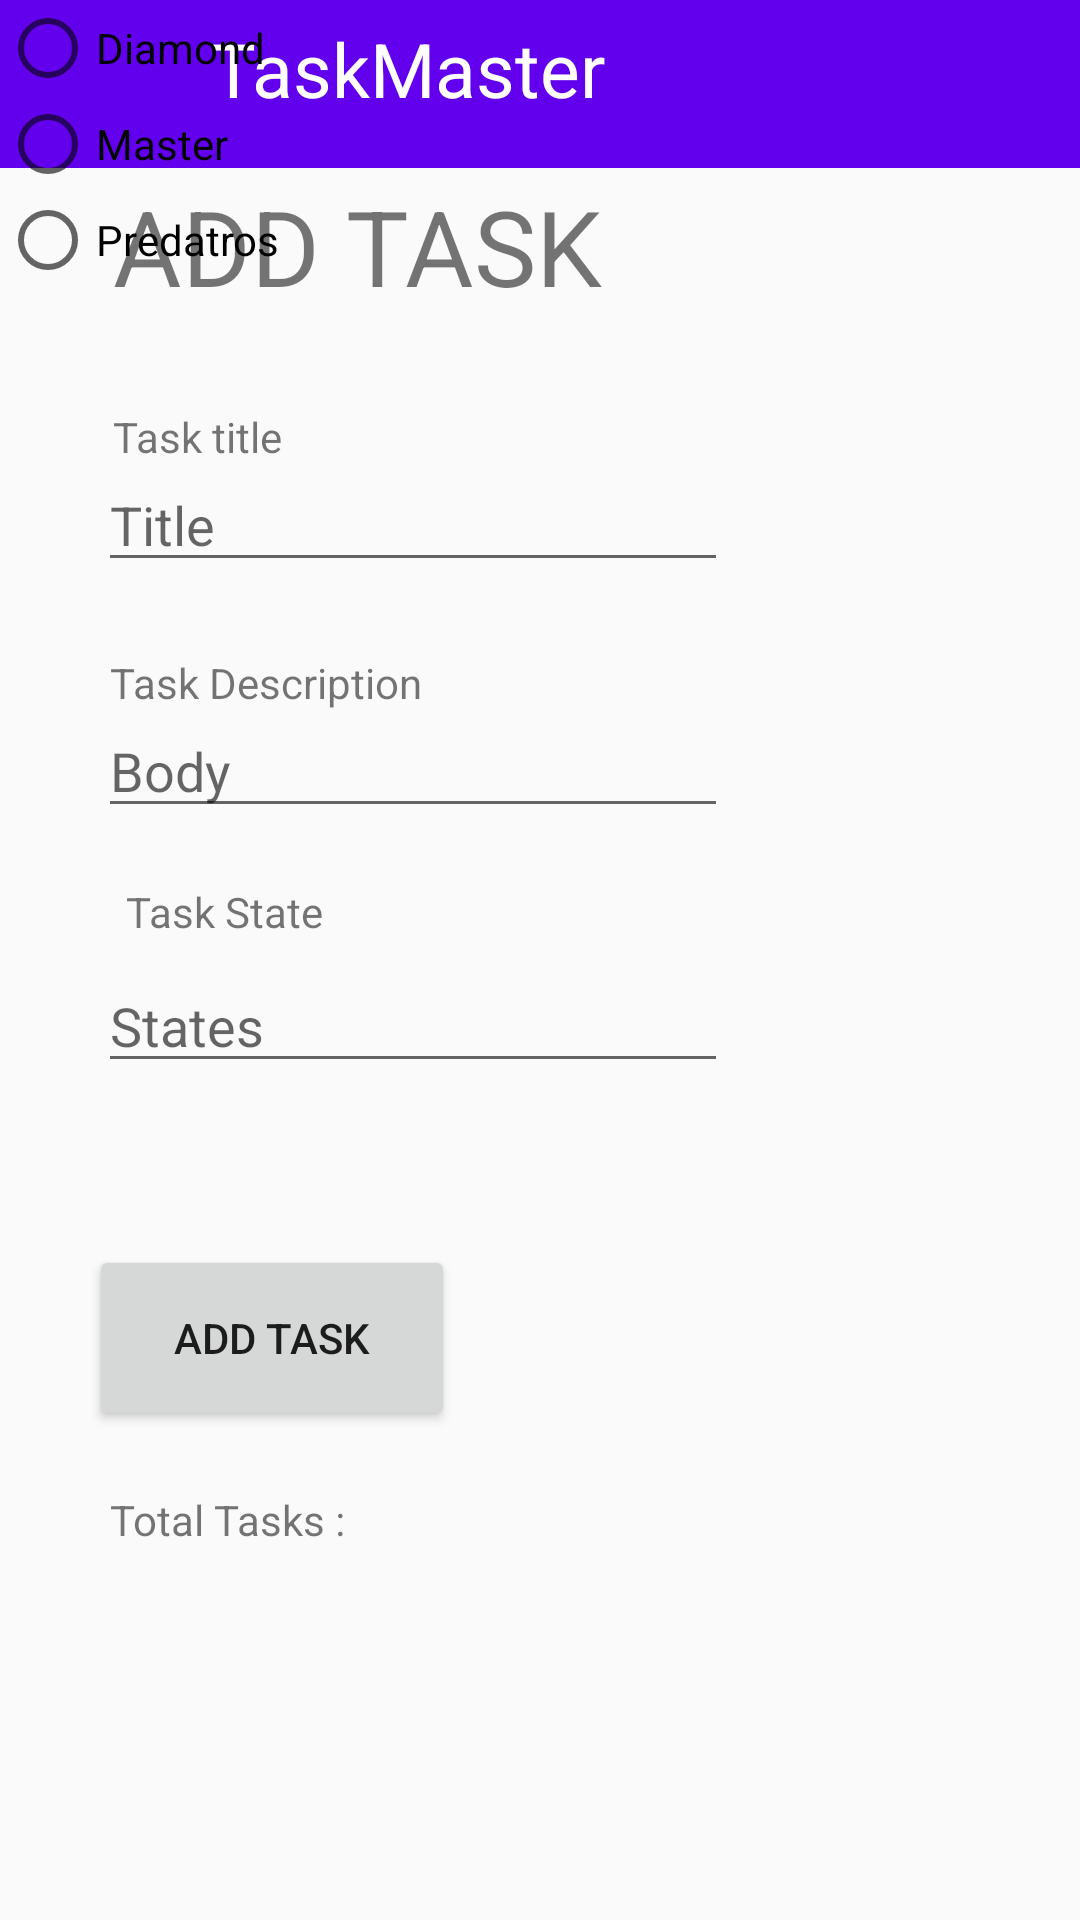

Android layout source for this screen:
<!-- AndroidManifest.xml: application theme Theme.TaskMaster -->
<!-- res/layout/activity_add_task.xml -->
<?xml version="1.0" encoding="utf-8"?>
<androidx.constraintlayout.widget.ConstraintLayout xmlns:android="http://schemas.android.com/apk/res/android"
    xmlns:app="http://schemas.android.com/apk/res-auto"
    xmlns:tools="http://schemas.android.com/tools"
    android:layout_width="match_parent"
    android:layout_height="match_parent"
    tools:context=".AddTask">

    <TextView
        android:id="@+id/textView5"
        android:layout_width="wrap_content"
        android:layout_height="wrap_content"
        android:text="Task State"
        app:layout_constraintBottom_toBottomOf="parent"
        app:layout_constraintEnd_toEndOf="parent"
        app:layout_constraintHorizontal_bias="0.143"
        app:layout_constraintStart_toStartOf="parent"
        app:layout_constraintTop_toTopOf="parent"
        app:layout_constraintVertical_bias="0.474" />

    <TextView
        android:id="@+id/FirstText"
        android:layout_width="172dp"
        android:layout_height="59dp"
        android:text="@string/add_task"
        android:textSize="35sp"
        app:layout_constraintBottom_toBottomOf="parent"
        app:layout_constraintHorizontal_bias="0.201"
        app:layout_constraintLeft_toLeftOf="parent"
        app:layout_constraintRight_toRightOf="parent"
        app:layout_constraintTop_toTopOf="parent"
        app:layout_constraintVertical_bias="0.101" />


    <TextView
        android:id="@+id/textView"
        android:layout_width="wrap_content"
        android:layout_height="wrap_content"
        android:text="@string/task_title"
        app:layout_constraintBottom_toBottomOf="parent"
        app:layout_constraintEnd_toEndOf="parent"
        app:layout_constraintHorizontal_bias="0.124"
        app:layout_constraintStart_toStartOf="parent"
        app:layout_constraintTop_toTopOf="parent"
        app:layout_constraintVertical_bias="0.219" />

    <EditText
        android:id="@+id/titlePerson1"
        android:layout_width="wrap_content"
        android:layout_height="wrap_content"
        android:ems="10"
        android:inputType="textPersonName"
        android:hint="Title"
        app:layout_constraintBottom_toBottomOf="parent"
        app:layout_constraintEnd_toEndOf="parent"
        app:layout_constraintHorizontal_bias="0.218"
        app:layout_constraintStart_toStartOf="parent"
        app:layout_constraintTop_toTopOf="parent"
        app:layout_constraintVertical_bias="0.255" />


    <TextView
        android:id="@+id/textView2"
        android:layout_width="wrap_content"
        android:layout_height="wrap_content"
        android:text="@string/task_description"
        app:layout_constraintBottom_toBottomOf="parent"
        app:layout_constraintEnd_toEndOf="parent"
        app:layout_constraintHorizontal_bias="0.143"
        app:layout_constraintStart_toStartOf="parent"
        app:layout_constraintTop_toTopOf="parent"
        app:layout_constraintVertical_bias="0.351" />

    <EditText
        android:id="@+id/bodyPerson"
        android:layout_width="wrap_content"
        android:layout_height="wrap_content"
        android:ems="10"
        android:inputType="textPersonName"
        android:hint="Body"
        app:layout_constraintBottom_toBottomOf="parent"
        app:layout_constraintEnd_toEndOf="parent"
        app:layout_constraintHorizontal_bias="0.218"
        app:layout_constraintStart_toStartOf="parent"
        app:layout_constraintTop_toTopOf="parent"
        app:layout_constraintVertical_bias="0.392" />

    <EditText
        android:id="@+id/statePerson"
        android:layout_width="wrap_content"
        android:layout_height="wrap_content"
        android:ems="10"
        android:inputType="textPersonName"
        android:hint="States"
        app:layout_constraintBottom_toBottomOf="parent"
        app:layout_constraintEnd_toEndOf="parent"
        app:layout_constraintHorizontal_bias="0.218"
        app:layout_constraintStart_toStartOf="parent"
        app:layout_constraintTop_toTopOf="parent"
        app:layout_constraintVertical_bias="0.534" />

    <Button
        android:id="@+id/buttonAdd"
        android:layout_width="122dp"
        android:layout_height="62dp"
        android:text="@string/add_task"
        app:layout_constraintBottom_toBottomOf="parent"
        app:layout_constraintEnd_toEndOf="parent"
        app:layout_constraintHorizontal_bias="0.124"
        app:layout_constraintStart_toStartOf="parent"
        app:layout_constraintTop_toTopOf="parent"
        app:layout_constraintVertical_bias="0.718" />

    <TextView
        android:id="@+id/textView3"
        android:layout_width="99dp"
        android:layout_height="30dp"
        android:text="@string/total_tasks"
        app:layout_constraintBottom_toBottomOf="parent"
        app:layout_constraintEnd_toEndOf="parent"
        app:layout_constraintHorizontal_bias="0.141"
        app:layout_constraintStart_toStartOf="parent"
        app:layout_constraintTop_toTopOf="parent"
        app:layout_constraintVertical_bias="0.815" />
    <Toolbar
        android:id="@+id/toolbar"
        android:layout_width="match_parent"
        android:layout_height="?attr/actionBarSize"
        android:background="?attr/colorPrimary"
        android:backgroundTint="@color/blue"
        app:popupTheme="@style/ThemeOverlay.AppCompat.ActionBar"
        tools:ignore="MissingConstraints"
        />
    <TextView
        android:id="@+id/textView6"
        android:layout_width="wrap_content"
        android:layout_height="wrap_content"
        android:text="@string/taskmaster"
        android:textColor="@color/white"
        android:textSize="25sp"
        app:layout_constraintBottom_toBottomOf="parent"
        app:layout_constraintEnd_toEndOf="parent"
        app:layout_constraintHorizontal_bias="0.308"
        app:layout_constraintStart_toStartOf="parent"
        app:layout_constraintTop_toTopOf="parent"
        app:layout_constraintVertical_bias="0.01"
        tools:ignore="MissingConstraints" />

    <RadioGroup
        android:layout_width="wrap_content"
        android:layout_height="wrap_content"
        tools:ignore="MissingConstraints" >



    <RadioButton
        android:id="@+id/diamond"
        android:layout_width="wrap_content"
        android:layout_height="wrap_content"
        android:text="Diamond"
        app:layout_constraintBottom_toBottomOf="parent"
        app:layout_constraintEnd_toEndOf="parent"
        app:layout_constraintHorizontal_bias="0.086"
        app:layout_constraintStart_toStartOf="parent"
        app:layout_constraintTop_toTopOf="parent"
        app:layout_constraintVertical_bias="0.608" />

    <RadioButton
        android:id="@+id/master"
        android:layout_width="wrap_content"
        android:layout_height="wrap_content"
        android:text="Master"
        app:layout_constraintBottom_toBottomOf="parent"
        app:layout_constraintEnd_toEndOf="parent"
        app:layout_constraintHorizontal_bias="0.441"
        app:layout_constraintStart_toStartOf="parent"
        app:layout_constraintTop_toTopOf="parent"
        app:layout_constraintVertical_bias="0.608" />

    <RadioButton
        android:id="@+id/predators"
        android:layout_width="wrap_content"
        android:layout_height="wrap_content"
        android:text="Predatros"

        app:layout_constraintBottom_toBottomOf="parent"
        app:layout_constraintEnd_toEndOf="parent"
        app:layout_constraintHorizontal_bias="0.82"
        app:layout_constraintStart_toStartOf="parent"
        app:layout_constraintTop_toTopOf="@+id/toolbar"
        app:layout_constraintVertical_bias="0.61" />
    </RadioGroup>
</androidx.constraintlayout.widget.ConstraintLayout>
<!-- resources referenced by this layout -->
<resources>
  <string name="add_task">ADD TASK</string>
  <string name="task_description">Task Description</string>
  <string name="task_title">Task title</string>
  <string name="taskmaster">TaskMaster</string>
  <string name="total_tasks">Total Tasks :</string>
  <style name="Theme.TaskMaster" parent="Theme.AppCompat.DayNight.NoActionBar">
          
          <item name="colorPrimary">@color/purple_500</item>
          <item name="colorPrimaryDark">@color/purple_700</item>
          <item name="colorAccent">@color/teal_200</item>
  
          
      </style>
  <!-- not gathered from this repository: default colours our renderer supplied (Android Studio template values) -->
  <color name="purple_500">#FF6200EE</color>
  <color name="purple_700">#FF3700B3</color>
  <color name="teal_200">#FF03DAC5</color>
  <color name="white">#FFFFFFFF</color>
</resources>
